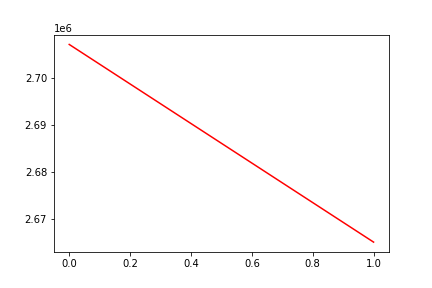

Source data for this figure (header and first rows):
, date, assets
0, 0, 2707101
1, 20200115, 2665199
